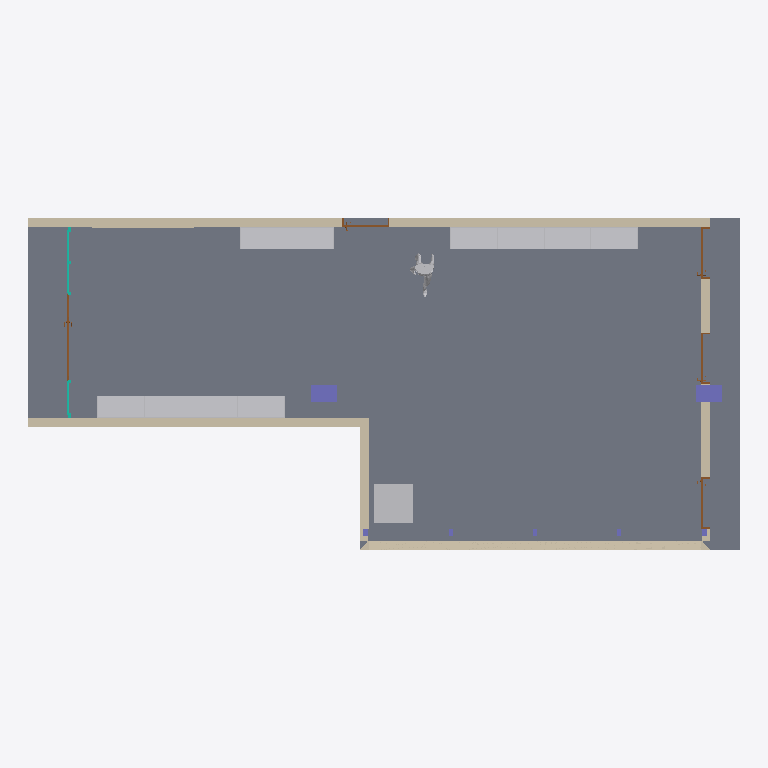
Plan cut of the same IFC building model at storey 'N00' (level 0.00 m, cut at 1.40 m), seen from above with north up, elements coloured by IFC class: 11 walls (beige), 5 other elements (light grey), 5 doors (brown), 4 columns (violet), 1 slab (grey), 1 curtain wall (teal). Cut surfaces are drawn darker.
Extent 15.1 m × 7.1 m × 4.1 m (x, y, z). Storeys (2): N00 at 0.00 m; N01 at 3.49 m. Elements (36): 9 IfcWallStandardCase, 7 IfcColumn, 5 IfcDoor, 4 IfcWindow, 3 IfcFurnishingElement, 2 IfcBuildingElementProxy, 2 IfcSlab, 2 IfcWall, 1 IfcBeam, 1 IfcCurtainWall.

HEADER;
FILE_DESCRIPTION(('ViewDefinition [CoordinationView_V2.0]','Option [Drawing Scale: [number]]','Option [Elements to export: Visible elements (on all stories)]','Option [Partial Structure Display: Entire Model]','Option [IFC Domain: All]','Option [Structural Function: All Elements]','Option [Convert Grid elements: On]','Option [Convert IFC Annotations and ARCHICAD 2D elements: Off]','[24 more]'),'2;1');
FILE_NAME('zhaw model.ifc','2020-10-09T11:56:01',(''),(''),'The EXPRESS Data Manager Version 5.02.0100.09 : 26 Sep 2013','IFC file generated by GRAPHISOFT ARCHICAD 23.0.0 FRA FULL Windows version (IFC add-on version: 5005 FRA FULL).','');
FILE_SCHEMA(('IFC2X3'));
ENDSEC;
DATA;
#50=IFCPROJECT('344O7vICcwH8qAEnwJDjSU',#6,'Projet',$,$,$,$,(#49),#43);
#56=IFCSITE('20FpTZCqJy2vhVJYtjuIce',#6,'Site',$,$,#55,$,$,.ELEMENT.,$,$,$,$,$);
#63=IFCBUILDING('00tMo7QcxqWdIGvc4sMN2A',#6,'Bâtiment',$,$,#62,$,$,.ELEMENT.,$,$,$);
#70=IFCBUILDINGSTOREY('3jXFMoLT5BEAhZd8PvR9OE',#6,'N00',$,$,#69,$,$,.ELEMENT.,0.0);
#72=IFCBUILDINGSTOREY('3rXyql0mf8kx3ZXg1$Xk9u',#6,'N01',$,$,#32336,$,$,.ELEMENT.,3.49);
#124=IFCSLAB('2SljJSrOfESvAWvvJH0gPr',#6,'DALLE-001',$,$,#11666,#11689,'9CBED4DC-D58A-4E73-92A0-E794D102A675',.FLOOR.);
#106=IFCWALLSTANDARDCASE('3jtTmHIwb12wwBlniB59Dt',#6,'MUR_EXT-022',$,'ELEMENTEDWALL',#6425,#6441,'EDDDDC11-4BA9-410B-AE8B-BF1B0B149377');
#122=IFCFURNISHINGELEMENT('1tzxNsccDFu9GYUtHuzuyE',#6,'MOBILIER-001',$,$,#10064,#10848,'77F7B5F6-9A63-4FE0-9422-7B7478F78F0E');
#123=IFCFURNISHINGELEMENT('2LFcMC9P18$vOHGMo8$R5T',#6,'MOBILIER-001',$,$,#10865,#11649,'953E658C-2590-48FF-9611-416C88FDB15D');
#108=IFCWALLSTANDARDCASE('1J0Sy$JL5Ay9JEwkwQ_SNK',#6,'MUR_EXT-010',$,'ELEMENTEDWALL',#7590,#7606,'5301CF3F-4D51-4AF0-94CE-EAEE9AF9C5D4');
#126=IFCWALLSTANDARDCASE('1TyJ4gWTv17xWOMp9X9EBM',#6,'MUR_EXT-003',$,'ELEMENTEDWALL',#11773,#11789,'5DF1312A-81DE-411F-B818-5B326124E2D6');
#121=IFCFURNISHINGELEMENT('3U0e_NsFb6MxAj5dlQTS_k',#6,'MOBILIER-001',$,$,#9685,#10043,'DE028F97-D8F9-465B-B2AD-167BDA75CFAE');
#125=IFCBUILDINGELEMENTPROXY('1o_8SIbUL3_9QQdnGMEwLt',#6,'FORME-001',$,'MORPH',#11718,#11754,'72F88712-95E5-43F8-969A-9F14163BA577',$);
#102=IFCWALLSTANDARDCASE('0uqmHKyo5ALvk7bJYi848Y',#6,'MUR_EXT-021',$,'ELEMENTEDWALL',#4063,#4079,'38D30454-F321-4A57-9B87-9538AC204222');
#101=IFCWALLSTANDARDCASE('1NhKqHJdH2MvvytEuVCEHH',#6,'MUR_EXT-009',$,'ELEMENTEDWALL',#3979,#4032,'57AD4D11-4E74-425B-9E7C-DCEE1F30E451');
#98=IFCCOLUMN('1cXcXsWDLC4BGWiE9Ak68Y',#6,'POTEAU-001',$,'COLUMN',#77,#97,'[number]-80D5-4C10-B420-B0E24AB86222');
#113=IFCCOLUMN('3prHRgfo9Fif37ONRdnXCh',#6,'POTEAU-001',$,'COLUMN',#9345,#9356,'F3D516EA-A722-4FB2-90C7-6176E7C6132B');
#127=IFCBUILDINGELEMENTPROXY('3DusalKCT5NeEs3SD874MU',#6,'MOBILIER-001',$,'MASSING',#11807,#32170,'CDE3692F-50C7-455E-83B6-0DC3481C459E',$);
#128=IFCWALLSTANDARDCASE('1ZMiZTavj98xGYcDySPjHh',#6,'MUR_EXT-005',$,'ELEMENTEDWALL',#32182,#32198,'635AC8DD-939B-4923-B422-98DF1C66D46B');
#131=IFCWALLSTANDARDCASE('0PvV$tdSP5XOZEv2jOha4y',#6,'MUR_EXT-004',$,'ELEMENTEDWALL',#32302,#32318,'19E5FFF7-9DC6-4585-88CE-E42B58AE413C');
#100=IFCCURTAINWALL('0wMhm7fqLFMhub_Zt9zD7W',#6,'MUR_RIDEAU-001',$,$,#159,$,'3A5ABC07-A745-4F5A-BE25-FA3DC9F4D1E0');
#277=IFCDOOR('2LP1F_CtLE0fRvsccXKzvB',#6,'PANNEAU_MR_PRINCIPAL-003',$,'DOOR',#411,$,'956413FE-3375-4E02-96F9-DA69A153DE4B',$,$);
#103=IFCDOOR('0UDIRGC5j6ZB9Ui8_OjvpJ',#6,'PORTE-001',$,'DOOR',#4153,#5255,'1E3526D0-305B-468C-B25E-B08F98B79CD3',2.14,1.1);
#105=IFCDOOR('3DChrKWb91qfskBjHSkcD5',#6,'PORTE-003',$,'DOOR',#5311,#6396,'CD32BD54-8252-41D2-9DAE-2ED45CBA6345',3.49,1.1);
#130=IFCWALLSTANDARDCASE('2INYu5RbH0ghk6D99qmrWL',#6,'MUR_EXT-003',$,'ELEMENTEDWALL',#32268,#32284,'925E2E05-6E54-40AA-BB86-349274C35815');
#104=IFCDOOR('3z0HtKdaP8WeIF6nX4pZak',#6,'PORTE-002',$,'DOOR',#5282,#5286,'FD011DD4-9E46-4882-848F-1B1844CE392E',2.14,1.1);
#107=IFCDOOR('1DDp$Dhq5CqewXEQ5wqr4r',#6,'PORTE-001',$,'DOOR',#6478,#7563,'4D373FCD-AF41-4CD2-8EA1-39A17AD35135',2.14,1.0);
#129=IFCWALLSTANDARDCASE('3UcHXy6Ov5ggZ$i5nqhFZ_',#6,'MUR_EXT-003',$,'ELEMENTEDWALL',#32216,#32237,'DE99187C-198E-45AA-A8FF-B05C74ACF8FE');
#120=IFCWALL('1MO2UbIkn5HvIL1j2mOHBH',#6,'MUR_EXT-021',$,'ELEMENTEDWALL',#9595,#9669,'566027A5-4AEC-[number]-06D0B06112D1');
#119=IFCWALL('005Cc5QV9Di8wFR2DLHnUe',#6,'MUR_EXT-021',$,'ELEMENTEDWALL',#9502,#9576,'0014C985-69F2-4DB0-8E8F-6C23554717A8');
#114=IFCCOLUMN('3vynBNIFn0beldosoBzpfI',#6,'POTEAU-001',$,'COLUMN',#9370,#9381,'F9F312D7-48FC-4096-8BE7-CB6C8BF73A52');
#118=IFCCOLUMN('04Sjn2YXH0E9bzOE14AbhW',#6,'POTEAU-001',$,'COLUMN',#9477,#9488,'0472DC42-8A14-4038-997D-60E0442A5AE0');
ENDSEC;